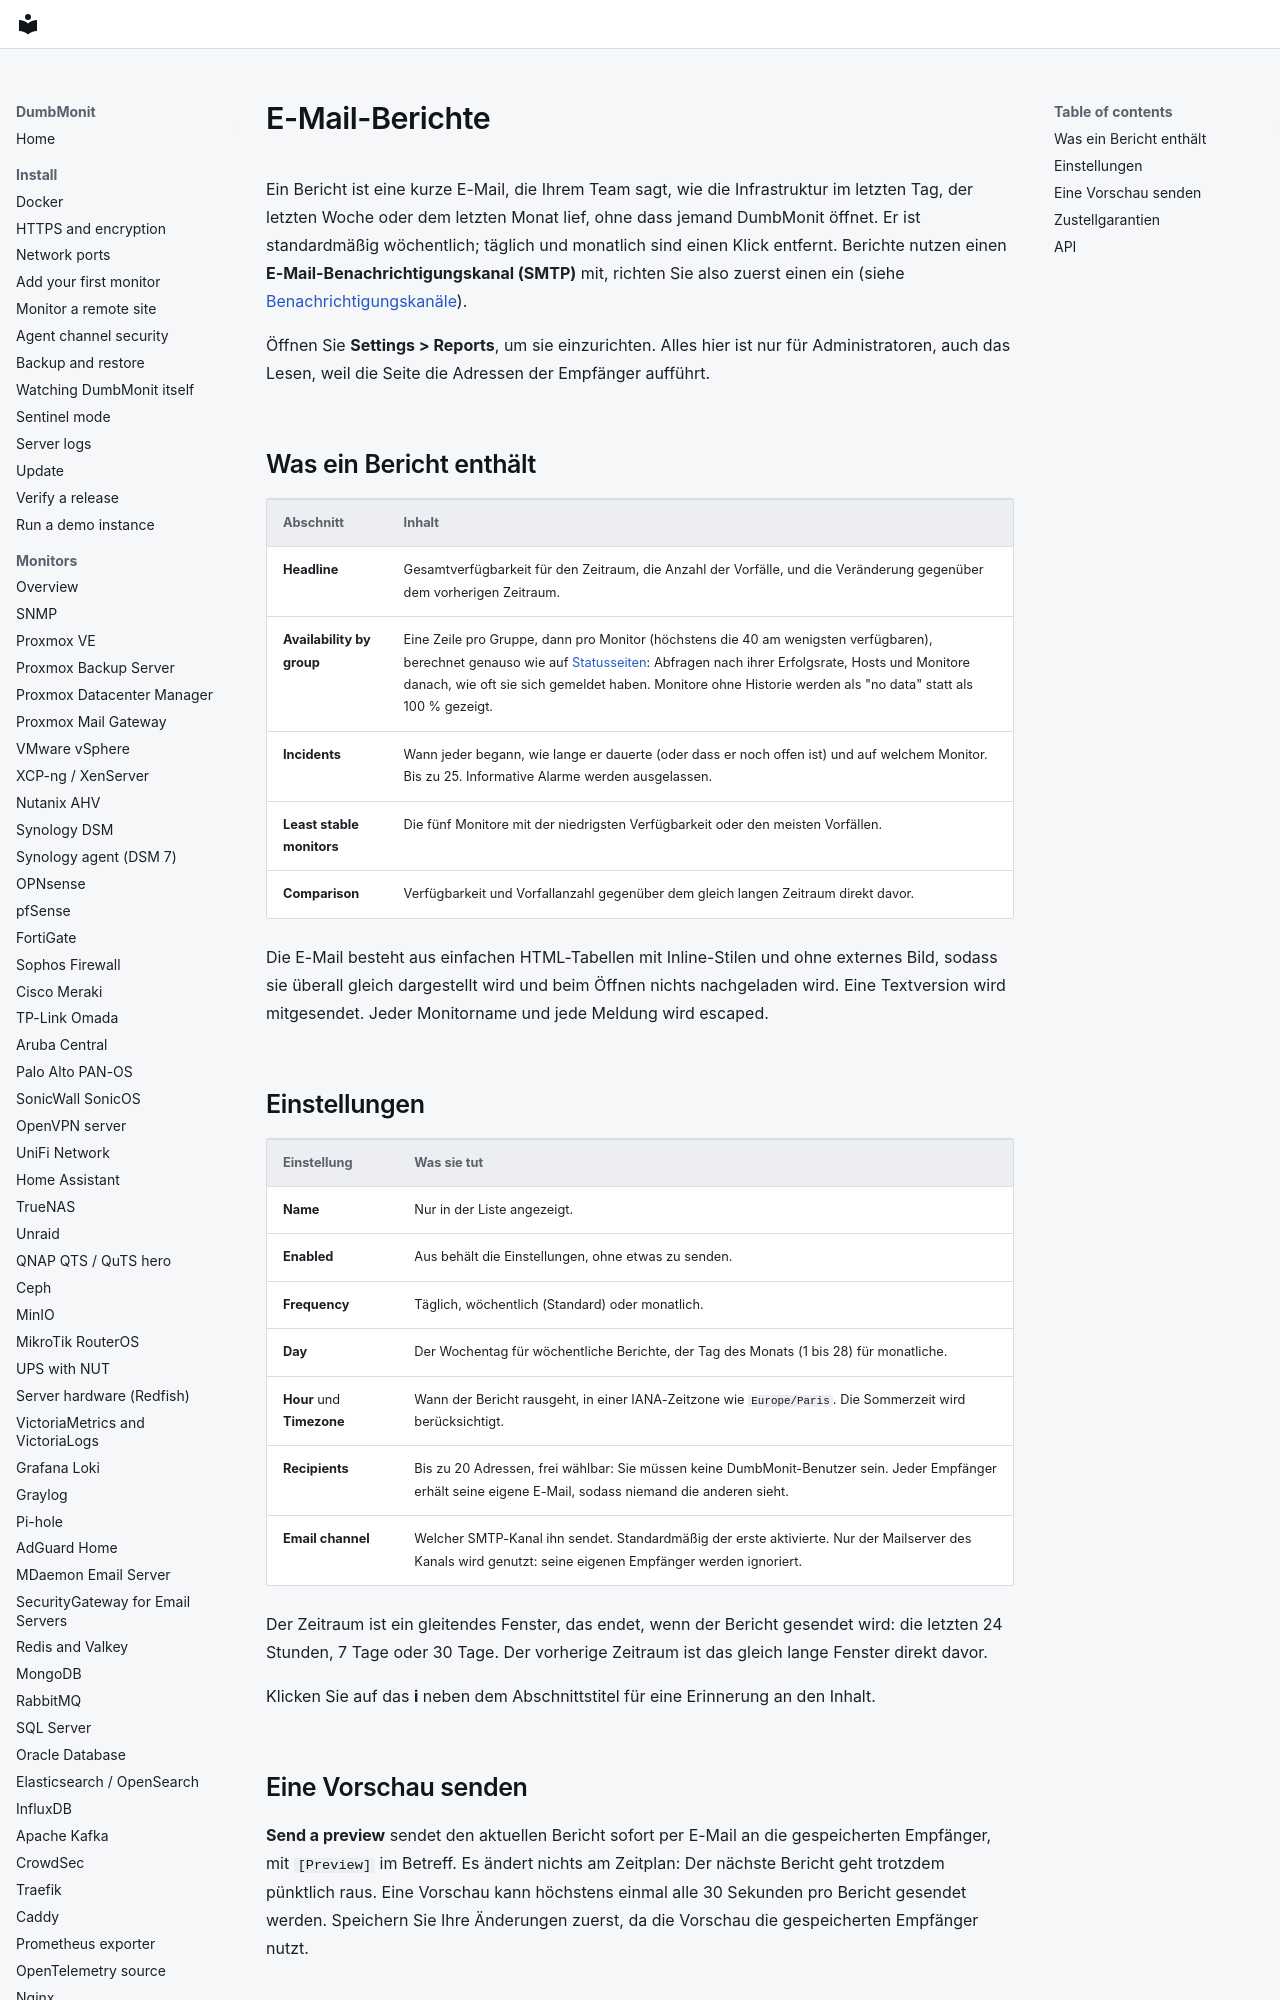

repository: laupernoe/dumbmonit · page: using/reports.de/index.html · generator: mkdocs

# E-Mail-Berichte

Ein Bericht ist eine kurze E-Mail, die Ihrem Team sagt, wie die
Infrastruktur im letzten Tag, der letzten Woche oder dem letzten Monat
lief, ohne dass jemand DumbMonit öffnet. Er ist standardmäßig wöchentlich;
täglich und monatlich sind einen Klick entfernt. Berichte nutzen einen
**E-Mail-Benachrichtigungskanal (SMTP)** mit, richten Sie also zuerst
einen ein (siehe [Benachrichtigungskanäle](../notifications.md)).

Öffnen Sie **Settings > Reports**, um sie einzurichten. Alles hier ist nur
für Administratoren, auch das Lesen, weil die Seite die Adressen der
Empfänger aufführt.
